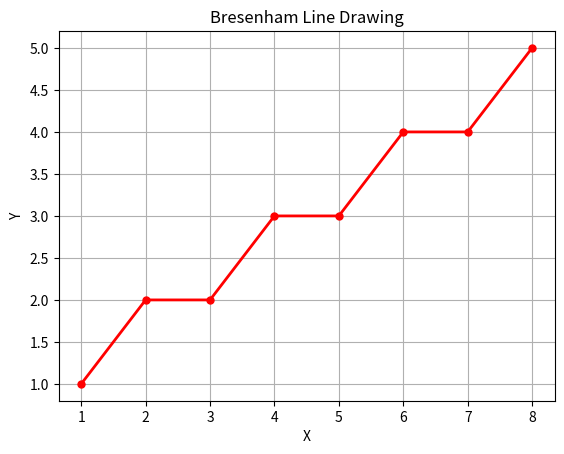

The script that saved this image:
# import matplotlib.pyplot as plt

# def brasenhum(x0, y0, xn, yn):
#     delta_x = abs(xn - x0)
#     delta_y = abs(yn - y0)

#     p = 2 * delta_y - delta_x

#     x_step = 1 if x0 < xn else -1
#     y_step = 1 if y0 < yn else -1

#     x = x0
#     y = y0

#     points = []
    
#     while True:
#         points.append((x, y))
        
#         if x == xn and y == yn:
#             break
        
#         if p < 0:
#             p = p + 2 * delta_y
#             x = x + x_step
#         else:
#             p = p + 2 * delta_y - 2 * delta_x
#             x = x + x_step
#             y = y + y_step
    
#     return points

# # Define the line coordinates
# x1, y1 = 1, 1
# x2, y2 = 8, 5

# # Call the line drawing function
# line_points = brasenhum(x1, y1, x2, y2)

# # Print the points
# print("Line Points:")
# for point in line_points:
#     print(point)

# # Plot the line
# x_coords = [point[0] for point in line_points]
# y_coords = [point[1] for point in line_points]

# plt.plot(x_coords, y_coords, marker='o')
# plt.xlabel('X')
# plt.ylabel('Y')
# plt.title('Bresenham Line Drawing')
# plt.grid(True)
# plt.show()





import matplotlib.pyplot as plt

def bresenham(x0, y0, xn, yn):
    delta_x = abs(xn - x0)
    delta_y = abs(yn - y0)

    p = 2 * delta_y - delta_x

    x_step = 1 if x0 < xn else -1
    y_step = 1 if y0 < yn else -1

    x = x0
    y = y0

    points = []
    
    while True:
        points.append((x, y))
        
        if x == xn and y == yn:
            break
        
        if p < 0:
            p = p + 2 * delta_y
            x = x + x_step
        else:
            p = p + 2 * delta_y - 2 * delta_x
            x = x + x_step
            y = y + y_step
    
    return points

# Define the line coordinates
x1, y1 = 1, 1
x2, y2 = 8, 5

# Call the line drawing function
line_points = bresenham(x1, y1, x2, y2)

# Print the points
print("Line Points:")
for point in line_points:
    print(point)

# Plot the line
x_coords = [point[0] for point in line_points]
y_coords = [point[1] for point in line_points]

plt.plot(x_coords, y_coords, 'r-', linewidth=2, marker='o', markersize=5)
plt.xlabel('X')
plt.ylabel('Y')
plt.title('Bresenham Line Drawing')
plt.grid(True)
plt.show()

